Run: headless pygame with SDL's dummy video driver; simulated clock (each Clock.tick advances the game by its frame time, no real sleeping); random seed 0; keys injected as events and as key.get_pressed() state; mouse plan: one left click at the window centre at the start of phase 2, then a move to the lower-right quarter at the start of phase 3.
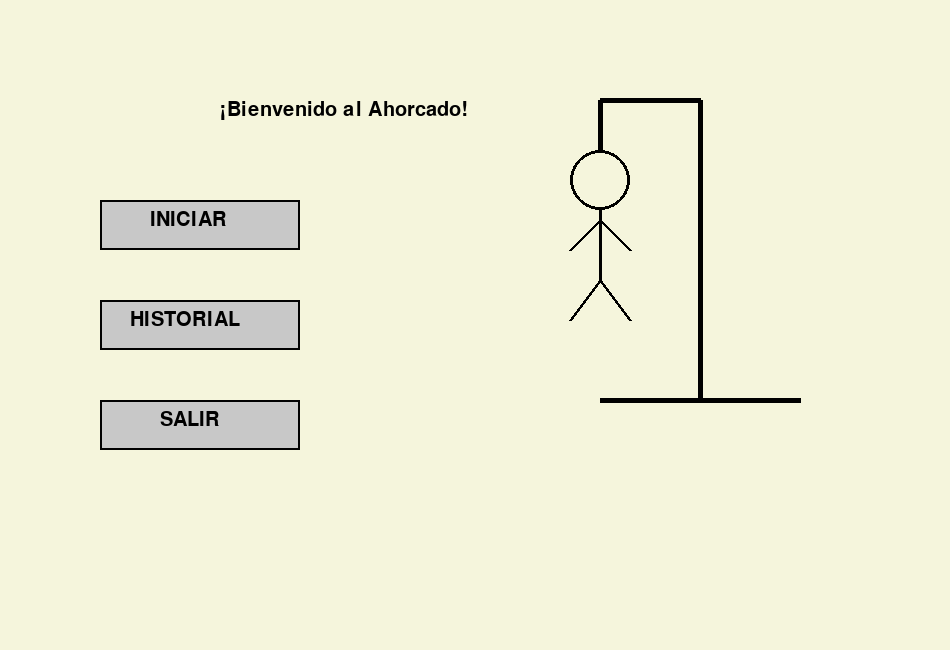
Frame 1 of 4 · flips 1–60 · no input
Frame 2 of 4 · flips 61–180 · clicked the window centre · tapped SPACE, RETURN · held RIGHT (→), D · screen unchanged from frame 1, image omitted
Frame 3 of 4 · flips 181–300 · moved the mouse to the lower-right quarter · held DOWN (↓), S · screen unchanged from frame 2, image omitted
Frame 4 of 4 · flips 301–420 · held LEFT (←), A, UP (↑), W · screen unchanged from frame 3, image omitted

The pygame program that drew these frames:

# Quito, agosto 2025, Daniela Arcos
# PDA - Juego del Ahorcado en Pygame
# Este programa permite jugar al clásico "Ahorcado" con categorías.
# Incluye selección de categoría, pistas automáticas, y gráficos del ahorcado.
# Controles:
#  - Presiona una letra para adivinar.
#  - ESPACIO: cambiar de categoría y reiniciar.
#  - R: reiniciar la misma categoría después de ganar o perder.
import pygame
import random
import time

pygame.init()

# =============================
# CONFIGURACIÓN INICIAL
# =============================
ANCHO, ALTO = 950, 650
ventana = pygame.display.set_mode((ANCHO, ALTO))
pygame.display.set_caption("Ahorcado con Historial")

BEIGE = (245, 245, 220)
NEGRO = (0, 0, 0)
ROJO = (200, 0, 0)
GRIS = (200, 200, 200)
GRIS_OSCURO = (100, 100, 100)
VERDE = (0, 180, 0)

fuente = pygame.font.SysFont("Comic Sans MS", 30)

palabras = {
    "Cocina": ["Refrigeradora", "Horno", "Sartenes", "Microondas", "Tostadora", "Licuadora"],
    "Animales": ["Elefante", "León", "Tigre", "Jirafa", "Cocodrilo", "Hipopótamo"],
    "País": ["Ecuador", "México", "Canadá", "Argentina", "Brasil", "Colombia", "Chile", "España", "Japón", "Italia"],
    "Colores": ["Rojo", "Verde", "Azul", "Amarillo", "Naranja", "Violeta", "Blanco", "Negro", "Rosa", "Gris"],
    "Deportes": ["Fútbol", "Baloncesto", "Tenis", "Natación", "Ciclismo", "Atletismo", "Vóley", "Boxeo", "Golf", "Béisbol"],
    "Instrumentos": ["Guitarra", "Piano", "Batería", "Violín", "Saxofón", "Flauta", "Trompeta", "Arpa", "Acordeón", "Clarinete"],
    "Frutas": ["Manzana", "Banana", "Naranja", "Pera", "Sandía", "Uva", "Melón", "Kiwi", "Mango", "Fresa"],
    "Verduras": ["Zanahoria", "Brócoli", "Lechuga", "Tomate", "Cebolla", "Pepino", "Espinaca", "Pimiento", "Coliflor", "Ajo"],
    "Profesiones": ["Doctor", "Ingeniero", "Profesor", "Carpintero", "Arquitecto", "Abogado", "Policía", "Enfermera", "Chef", "Mecánico"]
}

historial = []

# =============================
# FUNCIONES
# =============================
def reiniciar(cat):
    palabra = random.choice(palabras[cat]).upper()
    usadas = set()
    num_pistas = 1 if len(palabra) >= 5 else 2
    posiciones = random.sample(range(len(palabra)), num_pistas)
    for pos in posiciones:
        usadas.add(palabra[pos])
    return cat, palabra, usadas, 7, False, time.time()

def dibujar_ahorcado(superficie, intentos):
    base_x, base_y = 700, 400
    pygame.draw.line(superficie, NEGRO, (base_x - 100, base_y), (base_x + 100, base_y), 5)
    pygame.draw.line(superficie, NEGRO, (base_x, base_y), (base_x, base_y - 300), 5)
    pygame.draw.line(superficie, NEGRO, (base_x, base_y - 300), (base_x - 100, base_y - 300), 5)
    pygame.draw.line(superficie, NEGRO, (base_x - 100, base_y - 300), (base_x - 100, base_y - 250), 5)
    errores = 7 - intentos
    if errores >= 1:
        pygame.draw.circle(superficie, NEGRO, (base_x - 100, base_y - 220), 30, 3)
    if errores >= 2:
        pygame.draw.line(superficie, NEGRO, (base_x - 100, base_y - 190), (base_x - 100, base_y - 120), 3)
    if errores >= 3:
        pygame.draw.line(superficie, NEGRO, (base_x - 100, base_y - 180), (base_x - 130, base_y - 150), 3)
    if errores >= 4:
        pygame.draw.line(superficie, NEGRO, (base_x - 100, base_y - 180), (base_x - 70, base_y - 150), 3)
    if errores >= 5:
        pygame.draw.line(superficie, NEGRO, (base_x - 100, base_y - 120), (base_x - 130, base_y - 80), 3)
    if errores >= 6:
        pygame.draw.line(superficie, NEGRO, (base_x - 100, base_y - 120), (base_x - 70, base_y - 80), 3)
    if errores >= 7:
        pygame.draw.line(superficie, NEGRO, (base_x - 100, base_y - 250), (base_x - 100, base_y - 280), 3)

def elegir_categoria():
    categorias = list(palabras.keys())
    seleccion = None
    boton_volver = pygame.Rect(50, 500, 150, 50)
    while seleccion is None:
        ventana.fill(BEIGE)
        ventana.blit(fuente.render("Elige categoría:", True, NEGRO), (250, 50))
        for i, cat in enumerate(categorias):
            ventana.blit(fuente.render(f"{i+1}. {cat}", True, NEGRO), (300, 100 + i*50))

        mouse_pos = pygame.mouse.get_pos()
        color_volver = GRIS_OSCURO if boton_volver.collidepoint(mouse_pos) else GRIS
        pygame.draw.rect(ventana, color_volver, boton_volver)
        pygame.draw.rect(ventana, NEGRO, boton_volver, 2)
        ventana.blit(fuente.render("VOLVER", True, NEGRO), (boton_volver.x + 20, boton_volver.y + 10))

        pygame.display.flip()
        for e in pygame.event.get():
            if e.type == pygame.QUIT:
                pygame.quit()
                exit()
            if e.type == pygame.MOUSEBUTTONDOWN and e.button == 1:
                if boton_volver.collidepoint(e.pos):
                    return None
            if e.type == pygame.KEYDOWN and e.unicode.isdigit():
                num = int(e.unicode)
                if 1 <= num <= len(categorias):
                    seleccion = categorias[num - 1]
    return seleccion

def pantalla_historial():
    boton_volver = pygame.Rect(50, 500, 150, 50)
    while True:
        ventana.fill(BEIGE)
        ventana.blit(fuente.render("Historial de partidas:", True, NEGRO), (250, 50))
        for i, partida in enumerate(historial[-10:]):
            ventana.blit(fuente.render(
                f"{i+1}. {partida['categoria']}: {partida['palabra']} | {partida['resultado']} | +{int(partida['puntos'])} pts",
                True, NEGRO), (50, 120 + i*40))

        mouse_pos = pygame.mouse.get_pos()
        color_volver = GRIS_OSCURO if boton_volver.collidepoint(mouse_pos) else GRIS
        pygame.draw.rect(ventana, color_volver, boton_volver)
        pygame.draw.rect(ventana, NEGRO, boton_volver, 2)
        ventana.blit(fuente.render("VOLVER", True, NEGRO), (boton_volver.x + 20, boton_volver.y + 10))

        pygame.display.flip()
        for e in pygame.event.get():
            if e.type == pygame.QUIT:
                pygame.quit()
                exit()
            if e.type == pygame.MOUSEBUTTONDOWN and e.button == 1:
                if boton_volver.collidepoint(e.pos):
                    return

def pantalla_inicio():
    boton_iniciar = pygame.Rect(100, 200, 200, 50)
    boton_historial = pygame.Rect(100, 300, 200, 50)
    boton_salir = pygame.Rect(100, 400, 200, 50)
    while True:
        ventana.fill(BEIGE)
        ventana.blit(fuente.render("¡Bienvenido al Ahorcado!", True, NEGRO), (220, 100))
        dibujar_ahorcado(ventana, 0)

        mouse_pos = pygame.mouse.get_pos()
        color_iniciar = GRIS_OSCURO if boton_iniciar.collidepoint(mouse_pos) else GRIS
        color_historial = GRIS_OSCURO if boton_historial.collidepoint(mouse_pos) else GRIS
        color_salir = GRIS_OSCURO if boton_salir.collidepoint(mouse_pos) else GRIS

        pygame.draw.rect(ventana, color_iniciar, boton_iniciar)
        pygame.draw.rect(ventana, color_historial, boton_historial)
        pygame.draw.rect(ventana, color_salir, boton_salir)

        pygame.draw.rect(ventana, NEGRO, boton_iniciar, 2)
        pygame.draw.rect(ventana, NEGRO, boton_historial, 2)
        pygame.draw.rect(ventana, NEGRO, boton_salir, 2)

        ventana.blit(fuente.render("INICIAR", True, NEGRO), (boton_iniciar.x + 50, boton_iniciar.y + 10))
        ventana.blit(fuente.render("HISTORIAL", True, NEGRO), (boton_historial.x + 30, boton_historial.y + 10))
        ventana.blit(fuente.render("SALIR", True, NEGRO), (boton_salir.x + 60, boton_salir.y + 10))

        pygame.display.flip()
        for e in pygame.event.get():
            if e.type == pygame.QUIT:
                pygame.quit()
                exit()
            if e.type == pygame.MOUSEBUTTONDOWN and e.button == 1:
                if boton_iniciar.collidepoint(e.pos):
                    return
                elif boton_historial.collidepoint(e.pos):
                    pantalla_historial()
                elif boton_salir.collidepoint(e.pos):
                    pygame.quit()
                    exit()

# =============================
# FUNCION PRINCIPAL
# =============================
def main():
    puntos = 0
    pantalla_inicio()
    while True:
        cat = elegir_categoria()
        if cat is None:
            pantalla_inicio()
            continue

        cat, palabra, usadas, intentos, fin, inicio = reiniciar(cat)
        tiempo_limite = 30

        while True:
            ventana.fill(BEIGE)
            tiempo_restante = max(0, tiempo_limite - int(time.time() - inicio))
            volver_categorias = False

            for e in pygame.event.get():
                if e.type == pygame.QUIT:
                    pygame.quit()
                    exit()
                if e.type == pygame.KEYDOWN:
                    if e.key == pygame.K_SPACE:
                        volver_categorias = True
                    elif not fin:
                        letra = pygame.key.name(e.key).upper()
                        if letra.isalpha() and len(letra) == 1 and letra not in usadas:
                            usadas.add(letra)
                            if letra not in palabra:
                                intentos -= 1
                                if intentos == 0:
                                    fin = True
                                    historial.append({"palabra": palabra, "categoria": cat, "resultado": "Perdió", "puntos": 0})
                            elif all(l in usadas for l in palabra):
                                puntos += 10 + tiempo_restante
                                fin = True
                                historial.append({"palabra": palabra, "categoria": cat, "resultado": "Ganó", "puntos": 10 + tiempo_restante})
                    elif e.key == pygame.K_r:
                        cat, palabra, usadas, intentos, fin, inicio = reiniciar(cat)

            if tiempo_restante <= 0 and not fin:
                fin = True
                historial.append({"palabra": palabra, "categoria": cat, "resultado": "Perdió", "puntos": 0})

            if volver_categorias:
                break

            ventana.blit(fuente.render(f"{cat}: {' '.join([l if l in usadas else '_' for l in palabra])}", True, NEGRO), (20, 150))
            ventana.blit(fuente.render(f"Usadas: {' '.join(sorted(usadas))}", True, NEGRO), (20, 50))
            ventana.blit(fuente.render(f"Intentos: {intentos}", True, NEGRO), (20, 400))
            ventana.blit(fuente.render(f"Puntos: {int(puntos)}", True, VERDE), (20, 450))
            ventana.blit(fuente.render(f"Tiempo: {tiempo_restante}s", True, ROJO), (20, 500))
            ventana.blit(fuente.render("Presiona ESPACIO para regresar a categorías", True, NEGRO), (20, 550))

            if fin:
                if intentos > 0:
                    msg = f"¡Ganaste! | Presiona R para reiniciar"
                else:
                    msg = f"¡Perdiste! Era: {palabra} | Presiona R para reiniciar"
                ventana.blit(fuente.render(msg, True, ROJO), (50, 300))

            dibujar_ahorcado(ventana, intentos)
            pygame.display.flip()

if __name__ == "__main__":
    main()
